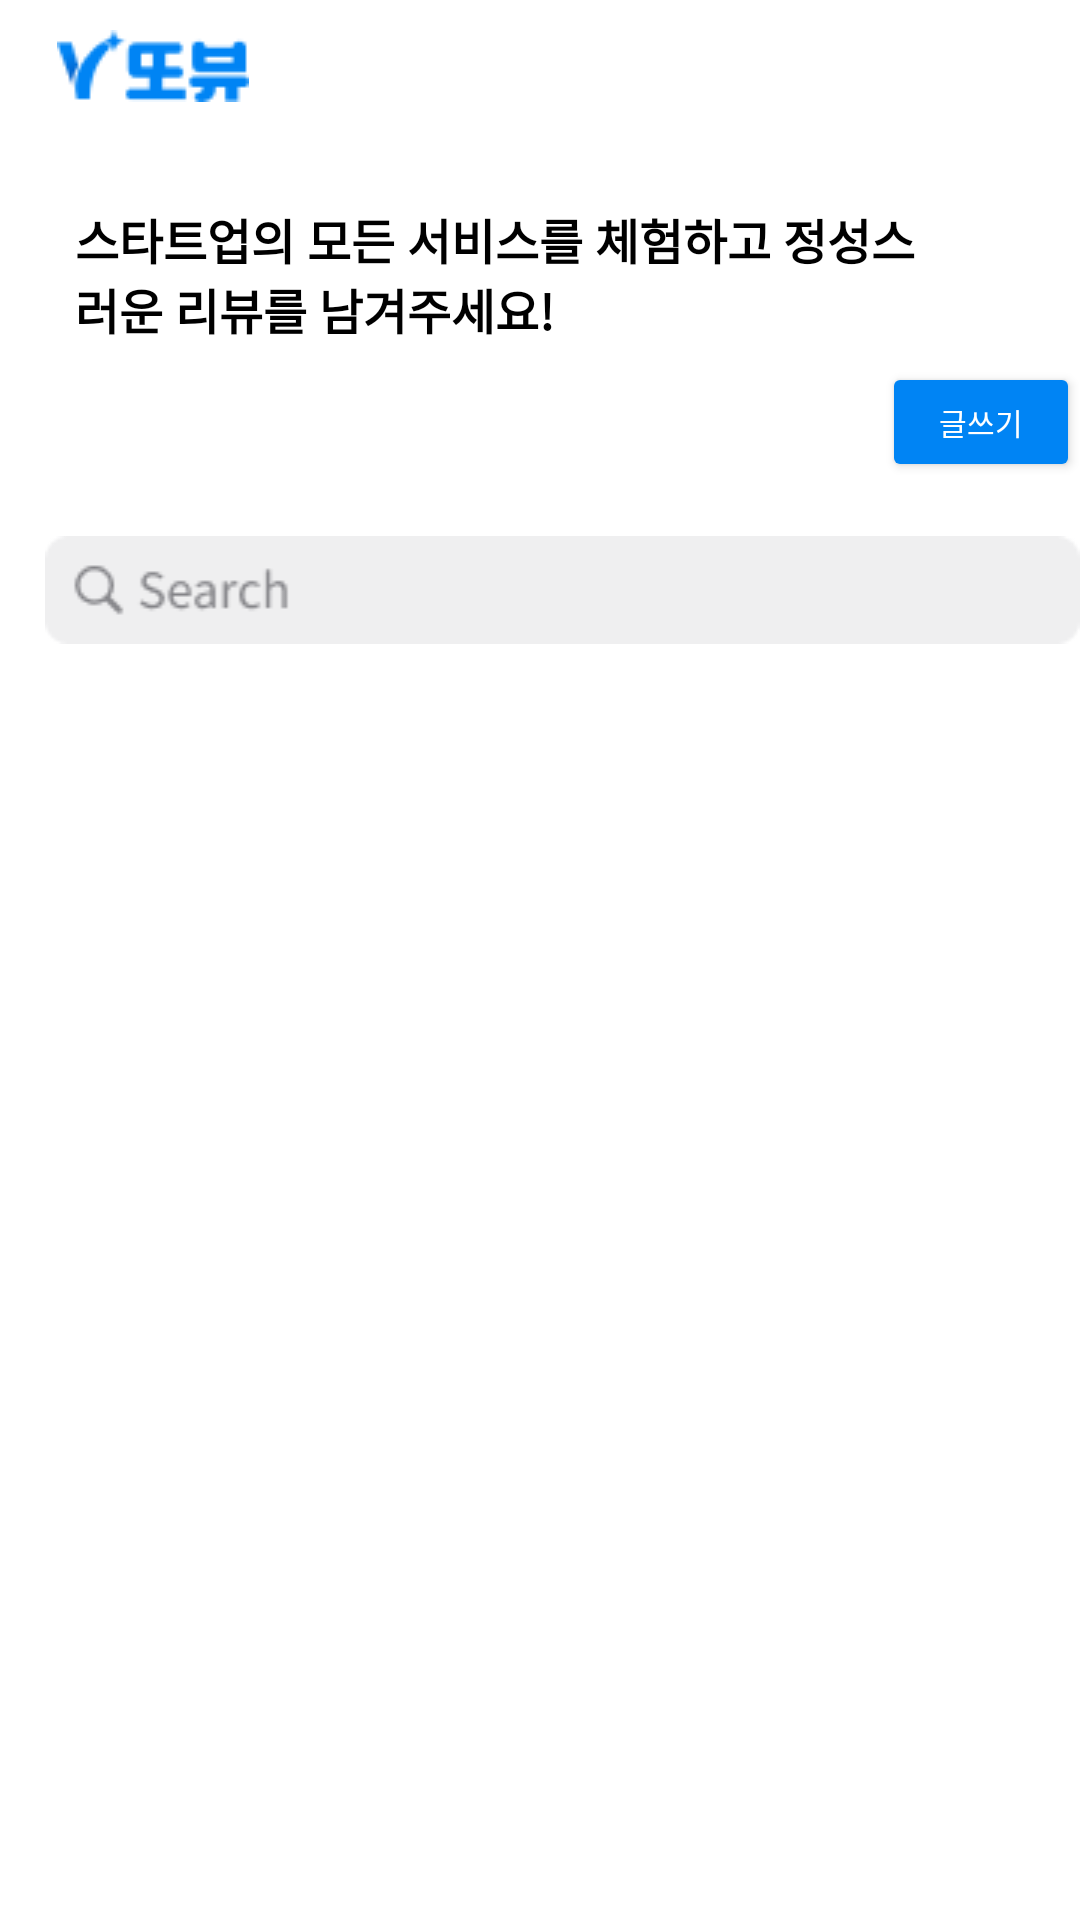

Write the Android layout XML for this screen, with the resource values it uses.
<!-- AndroidManifest.xml: application theme Theme.DDoView -->
<!-- res/layout/activity_main.xml -->
<?xml version="1.0" encoding="utf-8"?>
<RelativeLayout xmlns:android="http://schemas.android.com/apk/res/android"
    xmlns:app="http://schemas.android.com/apk/res-auto"
    xmlns:tools="http://schemas.android.com/tools"
    android:layout_width="match_parent"
    android:layout_height="match_parent"
    tools:context=".MainActivity">

    <RelativeLayout
        android:layout_width="wrap_content"
        android:layout_height="wrap_content"
        >
        <ImageView
            android:id="@+id/logo"
            android:layout_width="64dp"
            android:layout_height="24dp"
            android:layout_marginTop="10dp"
            android:layout_marginLeft="19dp"
            android:background="@drawable/logo"
            />
        <TextView
            android:id="@+id/mention"
            android:layout_width="290dp"
            android:layout_height="wrap_content"
            android:layout_below="@id/logo"
            android:layout_marginTop="34dp"
            android:layout_marginStart="25dp"
            android:text="스타트업의 모든 서비스를 체험하고
정성스러운 리뷰를 남겨주세요!"
            style="@style/Text.notosansmonocjkkr_bold"
            />
        <Button
            android:id="@+id/write"
            android:layout_width="67dp"
            android:layout_height="40dp"
            android:text="글쓰기"
            android:layout_marginLeft="294dp"
            android:layout_marginTop="6dp"
            android:layout_below="@id/mention"
            android:textSize="10dp"
            style="@style/Text.notosansmonocjkkr_regular"
            android:textColor="@color/white"
            android:backgroundTint="@color/blue"
            />
        <ImageView
            android:id="@+id/search"
            android:layout_below="@id/write"
            android:layout_width="346dp"
            android:layout_height="36dp"
            android:background="@drawable/search"
            android:layout_marginStart="15dp"
            android:layout_marginTop="18dp"
            />
        <ScrollView
            android:layout_below="@+id/search"
            android:id="@+id/scrollView"
            android:layout_width="wrap_content"
            android:fillViewport="true"
            android:layout_height="600dp"
            android:layout_marginTop="8dp"
            >
            <ListView
                android:layout_marginLeft="20dp"
                android:id="@+id/listView"
                android:layout_width="match_parent"
                android:layout_height="690dp"
                android:dividerHeight="0px"
                android:divider="#FFFFFF"
                />
        </ScrollView>
    </RelativeLayout>
    <FrameLayout
        android:id="@+id/container"
        android:layout_width="match_parent"
        android:layout_height="match_parent"
        app:layout_behavior="@string/appbar_scrolling_view_behavior">
        <androidx.viewpager.widget.ViewPager
            android:layout_width="match_parent"
            android:layout_height="match_parent"
            android:id="@+id/pager"
            >
        </androidx.viewpager.widget.ViewPager>
    </FrameLayout>

</RelativeLayout>
<!-- resources referenced by this layout -->
<resources>
  <color name="blue">#0084F4</color>
  <color name="white">#FFFFFFFF</color>
  <!-- drawable logo: png bitmap (drawable-v24, 1494 bytes) -->
  <!-- drawable search: png bitmap (drawable-v24, 1520 bytes) -->
  <style name="Text.notosansmonocjkkr_bold" parent="android:TextAppearance">
          <item name="android:textStyle">bold</item>
          <item name="android:textColor">@color/black</item>
          <item name="android:fontFamily">@font/notosansmonocjkkr_bold</item>
          <item name="android:includeFontPadding">false</item>
      </style>
  <style name="Text.notosansmonocjkkr_regular" parent="android:TextAppearance">
          <item name="android:textStyle">normal</item>
          <item name="android:textColor">@color/black</item>
          <item name="android:fontFamily">@font/notosansmonocjkkr_regular</item>
          <item name="android:includeFontPadding">false</item>
      </style>
  <style name="Theme.DDoView" parent="Theme.MaterialComponents.DayNight.DarkActionBar">
          
          <item name="colorPrimary">@color/purple_500</item>
          <item name="colorPrimaryVariant">@color/purple_700</item>
          <item name="colorOnPrimary">@color/white</item>
          
          <item name="colorSecondary">@color/teal_200</item>
          <item name="colorSecondaryVariant">@color/teal_700</item>
          <item name="colorOnSecondary">@color/black</item>
          
          <item name="android:statusBarColor" tools:targetApi="l">?attr/colorPrimaryVariant</item>
          
      </style>
  <color name="black">#FF000000</color>
  <color name="purple_500">#FF6200EE</color>
  <color name="purple_700">#FF3700B3</color>
  <color name="teal_200">#FF03DAC5</color>
  <color name="teal_700">#FF018786</color>
</resources>
